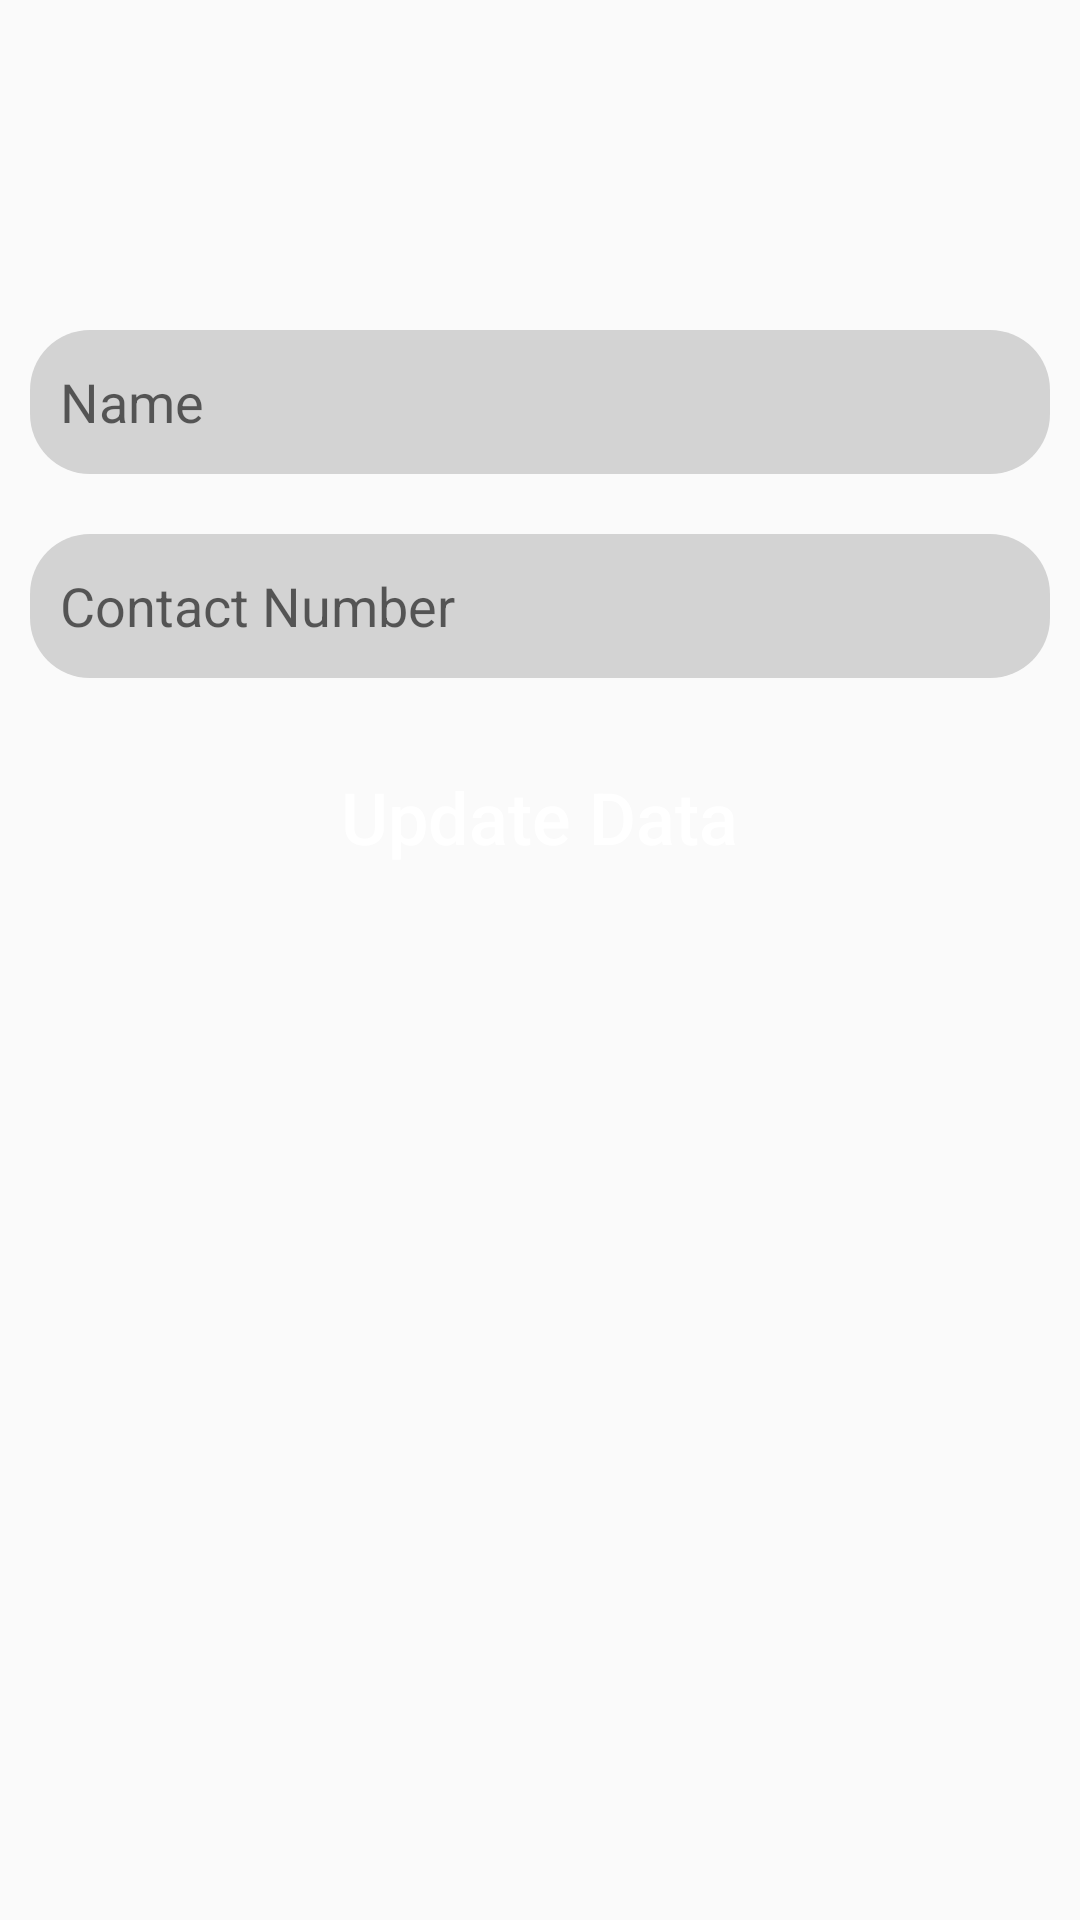

Android layout source for this screen:
<!-- AndroidManifest.xml: application theme Theme.MealMate -->
<!-- res/layout/activity_update_user.xml -->
<?xml version="1.0" encoding="utf-8"?>
<LinearLayout xmlns:android="http://schemas.android.com/apk/res/android"
    android:layout_width="match_parent"
    android:layout_height="match_parent"
    android:orientation="vertical"
    android:padding="10dp">

    <EditText
        android:id="@+id/etUserName"
        android:layout_width="match_parent"
        android:layout_height="wrap_content"
        android:layout_marginTop="100dp"
        android:hint="Name"
        android:background="@drawable/roundedcorner"
        android:backgroundTint="@color/view_border_color"
        android:inputType="textPersonName"
        android:minHeight="48dp" />

    <EditText
        android:id="@+id/etUserContactNumber"
        android:layout_width="match_parent"
        android:layout_height="wrap_content"
        android:layout_marginTop="20dp"
        android:ems="10"
        android:background="@drawable/roundedcorner"
        android:backgroundTint="@color/view_border_color"
        android:hint="Contact Number"
        android:minHeight="48dp" />

    <Button
        android:id="@+id/btnUpdateData"
        android:layout_width="261dp"
        android:textSize="24sp"
        android:textAllCaps="false"
        android:layout_height="wrap_content"
        android:layout_gravity="center"
        android:layout_marginTop="20dp"
        android:background="@drawable/roundedcorner"
        android:backgroundTint="@color/new_primary"
        android:text="Update Data"
        android:textColor="@color/white" />


</LinearLayout>
<!-- resources referenced by this layout -->
<resources>
  <color name="view_border_color">#D3D3D3</color>
  <color name="white">#FFFFFFFF</color>
  <!-- drawable roundedcorner (drawable) -->
  <?xml version="1.0" encoding="UTF-8"?>
  <shape xmlns:android="http://schemas.android.com/apk/res/android">
      <solid android:color="@color/new_primary"/>
  
  
  
  
      <padding android:left="10dp"
          android:top="10dp"
          android:right="10dp"
          android:bottom="10dp" />
  
      <corners android:radius="20dp" />
  </shape>
  <style name="Theme.MealMate" parent="Theme.AppCompat.Light.NoActionBar">
          
          <item name="colorPrimary">@color/new_primary</item>
          <item name="colorPrimaryVariant">@color/new_primary</item>
          <item name="colorOnPrimary">@color/white</item>
          
          <item name="colorSecondary">@color/teal_200</item>
          <item name="colorSecondaryVariant">@color/teal_700</item>
          <item name="colorOnSecondary">@color/black</item>
          
          <item name="android:statusBarColor">?attr/colorPrimaryVariant</item>
          
      </style>
  <color name="teal_200">#FF03DAC5</color>
  <color name="teal_700">#FF018786</color>
  <color name="black">#000000</color>
</resources>
